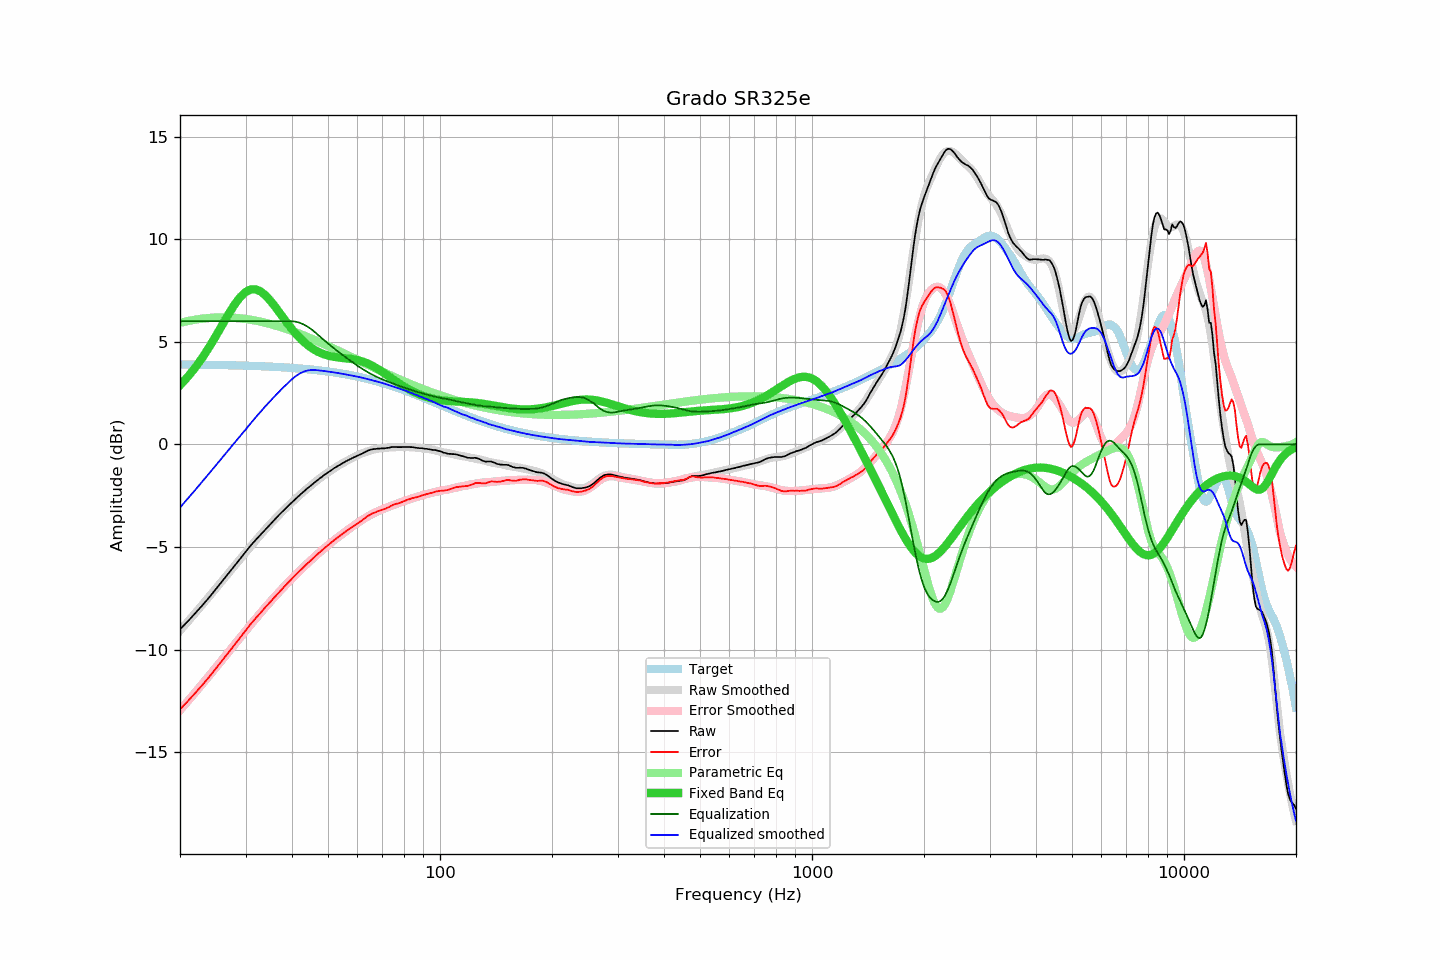

The data file committed next to this chart (first rows):
frequency, raw, error, smoothed, error_smoothed, equalization, parametric_eq, equalized_raw, equalized_smoothed, target
20, -9.02, -12.91, -9.08, -12.96, 6.00, 2.88, -3.02, -3.08, 3.89
21, -8.63, -12.52, -8.64, -12.52, 6.00, 3.30, -2.63, -2.64, 3.89
22, -8.23, -12.11, -8.21, -12.08, 6.00, 3.75, -2.23, -2.21, 3.89
23, -7.84, -11.72, -7.80, -11.67, 6.00, 4.24, -1.84, -1.80, 3.88
24, -7.45, -11.32, -7.40, -11.26, 6.00, 4.76, -1.45, -1.40, 3.88
25, -7.05, -10.92, -7.01, -10.87, 6.00, 5.29, -1.05, -1.01, 3.87
26, -6.67, -10.53, -6.64, -10.49, 6.00, 5.83, -0.67, -0.64, 3.86
27, -6.30, -10.15, -6.28, -10.12, 6.00, 6.34, -0.30, -0.28, 3.86
28, -5.94, -9.79, -5.93, -9.77, 6.00, 6.80, 0.06, 0.07, 3.85
29, -5.59, -9.43, -5.60, -9.43, 6.00, 7.17, 0.41, 0.40, 3.84
30, -5.25, -9.08, -5.28, -9.10, 6.00, 7.42, 0.75, 0.72, 3.83
31, -4.93, -8.75, -4.97, -8.79, 6.00, 7.55, 1.07, 1.03, 3.83
32, -4.65, -8.46, -4.67, -8.48, 6.00, 7.55, 1.35, 1.33, 3.82
33, -4.39, -8.19, -4.39, -8.20, 6.00, 7.44, 1.61, 1.61, 3.81
34, -4.13, -7.92, -4.13, -7.92, 6.00, 7.25, 1.87, 1.87, 3.80
35, -3.89, -7.67, -3.88, -7.66, 6.00, 7.00, 2.11, 2.12, 3.79
36, -3.65, -7.42, -3.64, -7.42, 6.00, 6.72, 2.35, 2.36, 3.78
37, -3.43, -7.19, -3.42, -7.18, 6.00, 6.43, 2.57, 2.58, 3.76
38, -3.22, -6.97, -3.21, -6.96, 6.00, 6.14, 2.78, 2.79, 3.75
39, -3.02, -6.75, -3.01, -6.74, 6.00, 5.87, 2.98, 2.99, 3.74
40, -2.83, -6.55, -2.82, -6.54, 6.00, 5.61, 3.17, 3.18, 3.72
41, -2.64, -6.35, -2.64, -6.35, 5.97, 5.39, 3.34, 3.33, 3.71
42, -2.47, -6.16, -2.47, -6.16, 5.92, 5.18, 3.46, 3.45, 3.69
43, -2.31, -5.98, -2.30, -5.98, 5.84, 5.00, 3.54, 3.54, 3.68
44, -2.15, -5.81, -2.15, -5.81, 5.74, 4.85, 3.60, 3.60, 3.66
45, -2.01, -5.65, -2.00, -5.64, 5.62, 4.72, 3.62, 3.62, 3.65
46, -1.86, -5.48, -1.86, -5.48, 5.48, 4.60, 3.63, 3.63, 3.63
47, -1.73, -5.33, -1.72, -5.33, 5.33, 4.51, 3.61, 3.61, 3.61
48, -1.60, -5.19, -1.60, -5.19, 5.19, 4.44, 3.59, 3.59, 3.59
49, -1.48, -5.05, -1.48, -5.05, 5.05, 4.37, 3.57, 3.57, 3.57
50, -1.37, -4.91, -1.37, -4.91, 4.91, 4.33, 3.55, 3.55, 3.55
51, -1.26, -4.78, -1.26, -4.79, 4.79, 4.29, 3.53, 3.53, 3.53
52, -1.16, -4.66, -1.16, -4.66, 4.66, 4.26, 3.51, 3.50, 3.50
53, -1.07, -4.55, -1.07, -4.55, 4.55, 4.24, 3.48, 3.48, 3.48
54, -0.98, -4.43, -0.98, -4.43, 4.43, 4.22, 3.46, 3.45, 3.46
55, -0.90, -4.33, -0.90, -4.33, 4.33, 4.21, 3.43, 3.43, 3.43
56, -0.82, -4.22, -0.82, -4.22, 4.22, 4.19, 3.40, 3.40, 3.41
57, -0.75, -4.13, -0.74, -4.12, 4.12, 4.17, 3.37, 3.38, 3.38
58, -0.68, -4.03, -0.67, -4.02, 4.02, 4.16, 3.34, 3.35, 3.36
59, -0.62, -3.94, -0.60, -3.92, 3.92, 4.13, 3.31, 3.32, 3.33
60, -0.56, -3.86, -0.54, -3.83, 3.83, 4.10, 3.28, 3.30, 3.30
61, -0.50, -3.77, -0.48, -3.75, 3.75, 4.07, 3.25, 3.27, 3.27
62, -0.44, -3.68, -0.42, -3.66, 3.66, 4.03, 3.23, 3.24, 3.24
63, -0.37, -3.58, -0.38, -3.59, 3.59, 3.98, 3.22, 3.21, 3.21
64, -0.31, -3.49, -0.33, -3.51, 3.51, 3.93, 3.21, 3.18, 3.18
65, -0.27, -3.42, -0.30, -3.44, 3.44, 3.88, 3.18, 3.15, 3.15
66, -0.24, -3.36, -0.27, -3.38, 3.38, 3.81, 3.14, 3.11, 3.12
67, -0.23, -3.32, -0.24, -3.32, 3.32, 3.75, 3.09, 3.08, 3.09
68, -0.21, -3.26, -0.21, -3.26, 3.26, 3.68, 3.06, 3.05, 3.06
69, -0.21, -3.23, -0.19, -3.21, 3.21, 3.60, 3.01, 3.02, 3.02
70, -0.20, -3.19, -0.18, -3.16, 3.16, 3.53, 2.97, 2.99, 2.99
71, -0.20, -3.15, -0.17, -3.12, 3.12, 3.45, 2.92, 2.95, 2.96
72, -0.18, -3.10, -0.16, -3.08, 3.08, 3.38, 2.90, 2.92, 2.92
73, -0.17, -3.05, -0.15, -3.03, 3.03, 3.30, 2.87, 2.88, 2.89
74, -0.14, -2.99, -0.15, -2.99, 2.99, 3.23, 2.86, 2.85, 2.85
75, -0.13, -2.94, -0.14, -2.96, 2.96, 3.15, 2.83, 2.81, 2.82
76, -0.13, -2.91, -0.14, -2.92, 2.92, 3.08, 2.79, 2.78, 2.78
77, -0.14, -2.88, -0.13, -2.88, 2.88, 3.01, 2.74, 2.75, 2.75
78, -0.14, -2.85, -0.13, -2.84, 2.84, 2.94, 2.70, 2.71, 2.71
79, -0.14, -2.81, -0.13, -2.80, 2.80, 2.88, 2.67, 2.68, 2.68
... 553 more rows
